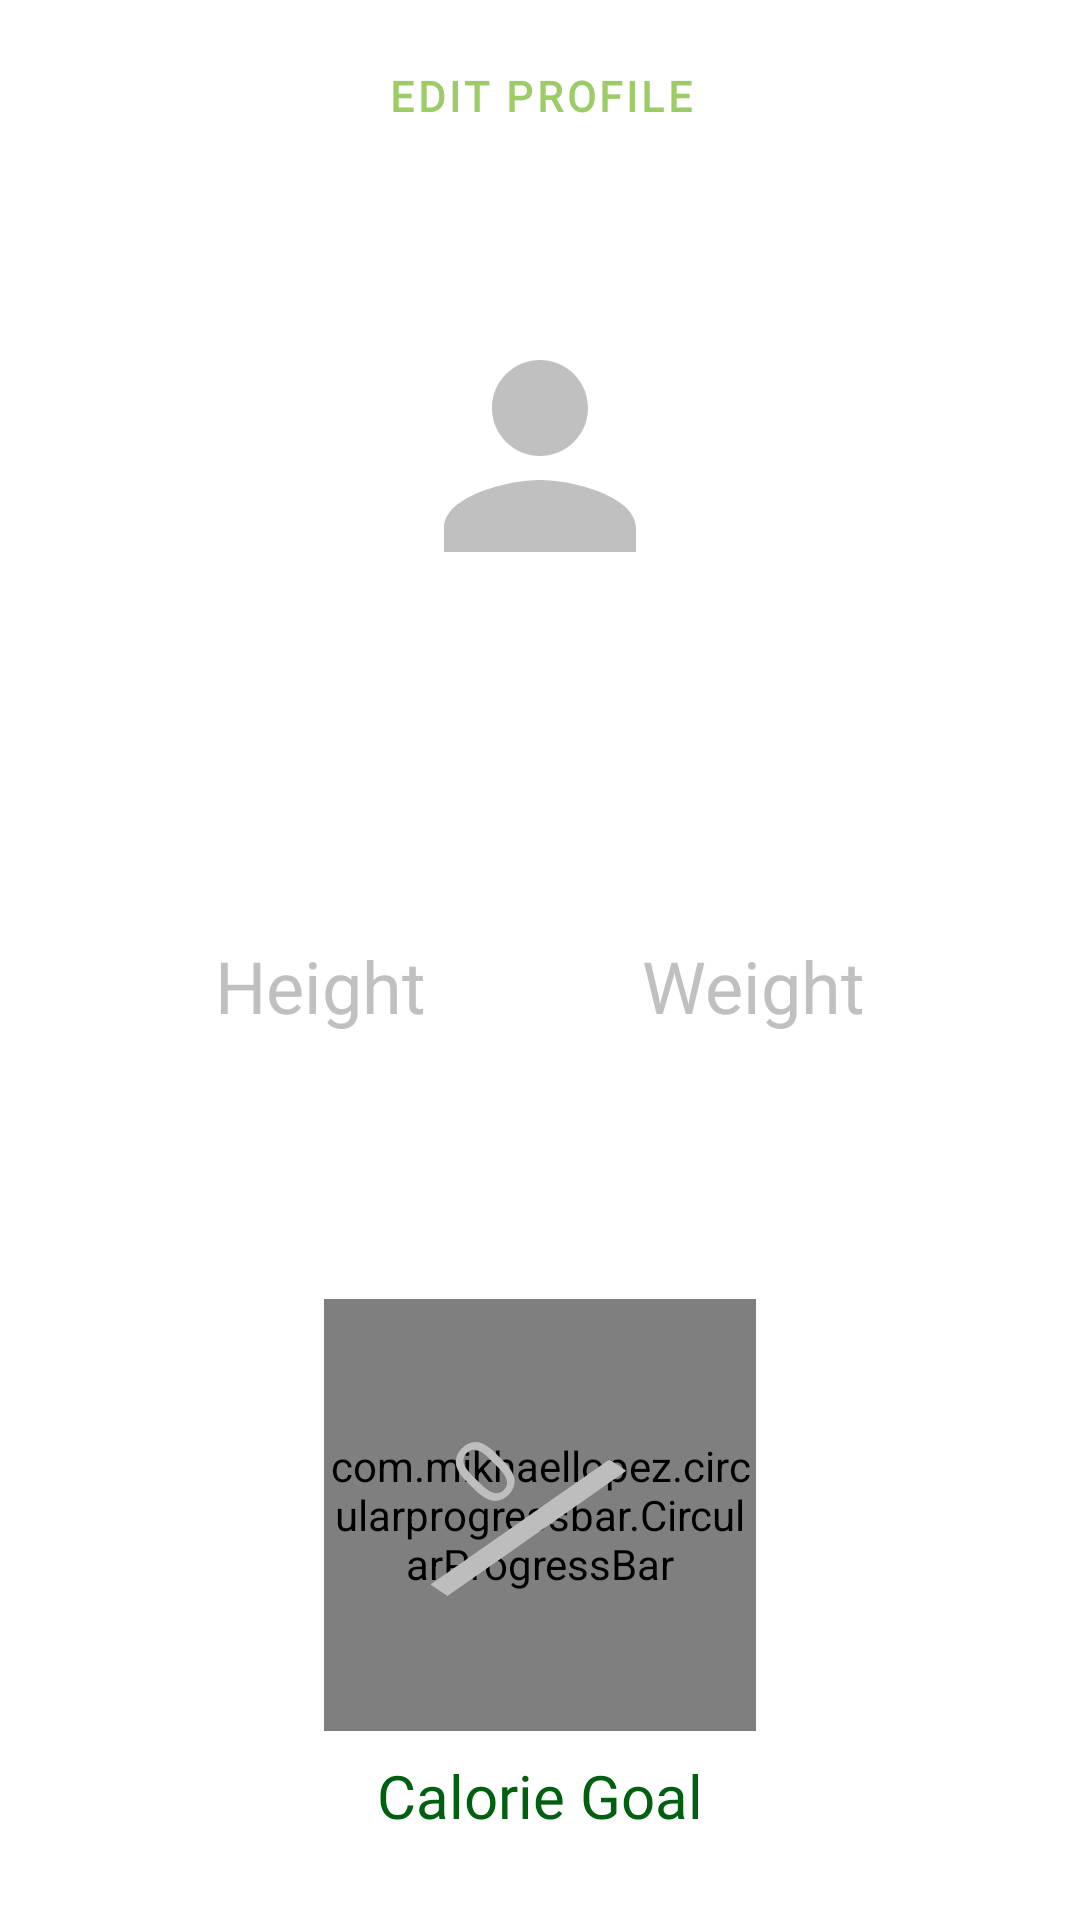

Layout XML and referenced resources for this Android screen:
<!-- AndroidManifest.xml: application theme Theme.CalorieCounter -->
<!-- res/layout/fragment_profile.xml -->
<?xml version="1.0" encoding="utf-8"?>
<layout xmlns:android="http://schemas.android.com/apk/res/android"
    xmlns:app="http://schemas.android.com/apk/res-auto"
    xmlns:tools="http://schemas.android.com/tools"
    tools:context=".ui.main.profile.ProfileFragment">

    <androidx.constraintlayout.widget.ConstraintLayout
        android:layout_width="match_parent"
        android:layout_height="match_parent"
        android:layout_marginBottom="80dp">

        <ScrollView
            android:layout_width="match_parent"
            android:layout_height="match_parent"
            app:layout_constraintBottom_toBottomOf="parent"
            app:layout_constraintEnd_toEndOf="parent"
            app:layout_constraintStart_toStartOf="parent"
            app:layout_constraintTop_toTopOf="parent">

            <androidx.constraintlayout.widget.ConstraintLayout
                android:id="@+id/layoutProfile"
                android:layout_width="match_parent"
                android:layout_height="wrap_content">

                <ImageView
                    android:layout_width="match_parent"
                    android:layout_height="500dp"
                    android:background="@drawable/ic_circle_24"
                    android:backgroundTint="@color/primaryLightColor"
                    android:rotationX="50"
                    app:layout_constraintBottom_toTopOf="@id/layoutProfile"
                    android:contentDescription="@string/background" />

                <ImageView
                    android:id="@+id/imageLogout"
                    android:layout_width="32dp"
                    android:layout_height="32dp"
                    android:layout_margin="12dp"
                    android:src="@drawable/ic_baseline_logout_24"
                    app:layout_constraintEnd_toEndOf="parent"
                    app:layout_constraintTop_toTopOf="parent"
                    app:tint="@color/secondaryColor"
                    android:contentDescription="@string/exit" />


                <ImageView
                    android:id="@+id/circle"
                    android:layout_width="144dp"
                    android:layout_height="144dp"
                    android:layout_marginTop="24sp"
                    android:src="@drawable/circle"
                    app:layout_constraintBottom_toTopOf="@id/profileName"
                    app:layout_constraintEnd_toEndOf="parent"
                    app:layout_constraintStart_toStartOf="parent"
                    app:layout_constraintTop_toBottomOf="@id/btnEditProfile"
                    android:contentDescription="@string/profilepicbackground" />

                <ImageView
                    android:id="@+id/profilePic"
                    android:layout_width="96dp"
                    android:layout_height="96dp"
                    android:src="@drawable/ic_person_24"
                    app:layout_constraintBottom_toBottomOf="@id/circle"
                    app:layout_constraintEnd_toEndOf="@id/circle"
                    app:layout_constraintStart_toStartOf="@id/circle"
                    app:layout_constraintTop_toTopOf="@id/circle"
                    app:tint="@color/gray"
                    android:contentDescription="@string/profilepic" />

                <TextView
                    android:id="@+id/profileName"
                    android:layout_width="wrap_content"
                    android:layout_height="wrap_content"
                    android:layout_marginTop="24dp"
                    android:fontFamily="@font/magra"
                    android:text=""
                    android:textSize="36sp"
                    app:layout_constraintEnd_toEndOf="parent"
                    app:layout_constraintStart_toStartOf="parent"
                    app:layout_constraintTop_toBottomOf="@id/circle" />

                <TextView
                    android:id="@+id/height"
                    android:layout_width="wrap_content"
                    android:layout_height="wrap_content"
                    android:layout_marginTop="16dp"
                    android:fontFamily="@font/magra"
                    android:text="@string/height"
                    android:textColor="@color/gray"
                    android:textSize="24sp"
                    app:layout_constraintBottom_toTopOf="@id/profileHeight"
                    app:layout_constraintEnd_toStartOf="@id/weight"
                    app:layout_constraintStart_toStartOf="parent"
                    app:layout_constraintTop_toBottomOf="@id/profileName" />

                <TextView
                    android:id="@+id/profileHeight"
                    android:layout_width="wrap_content"
                    android:layout_height="wrap_content"
                    android:layout_marginStart="100dp"
                    android:layout_marginTop="4dp"
                    android:fontFamily="@font/bahiana"
                    android:text=""
                    android:textColor="@color/gray"
                    android:textSize="48sp"
                    app:layout_constraintStart_toStartOf="parent"
                    app:layout_constraintTop_toBottomOf="@id/height" />

                <TextView
                    android:id="@+id/weight"
                    android:layout_width="wrap_content"
                    android:layout_height="wrap_content"
                    android:layout_marginTop="16dp"
                    android:fontFamily="@font/magra"
                    android:text="@string/weight"
                    android:textColor="@color/gray"
                    android:textSize="24sp"
                    app:layout_constraintBottom_toTopOf="@id/profileWeight"
                    app:layout_constraintEnd_toEndOf="parent"
                    app:layout_constraintStart_toEndOf="@id/height"
                    app:layout_constraintTop_toBottomOf="@id/profileName" />

                <TextView
                    android:id="@+id/profileWeight"
                    android:layout_width="wrap_content"
                    android:layout_height="wrap_content"
                    android:layout_marginTop="4dp"
                    android:layout_marginEnd="110dp"
                    android:fontFamily="@font/bahiana"
                    android:text=""
                    android:textColor="@color/gray"
                    android:textSize="48sp"
                    app:layout_constraintEnd_toEndOf="parent"
                    app:layout_constraintTop_toBottomOf="@id/weight" />

                <com.mikhaellopez.circularprogressbar.CircularProgressBar
                    android:id="@+id/circularProgressBar"
                    android:layout_width="144dp"
                    android:layout_height="144dp"
                    android:layout_marginTop="20dp"
                    app:cpb_background_progressbar_color="@color/secondaryTextColor"
                    app:cpb_background_progressbar_width="5dp"
                    app:cpb_progress_direction="to_right"
                    app:cpb_progressbar_color="@color/secondaryColor"
                    app:cpb_progressbar_width="10dp"
                    app:cpb_round_border="false"
                    app:layout_constraintBottom_toTopOf="@id/txtCalorieGoal"
                    app:layout_constraintEnd_toEndOf="parent"
                    app:layout_constraintStart_toStartOf="parent"
                    app:layout_constraintTop_toBottomOf="@id/profileHeight" />


                <TextView
                    android:id="@+id/profileCalorieProgress"
                    android:layout_width="wrap_content"
                    android:layout_height="wrap_content"
                    android:fontFamily="@font/bahiana"
                    android:rotation="-45"
                    android:text=""
                    android:textColor="@color/gray"
                    android:textSize="36sp"
                    app:layout_constraintBottom_toBottomOf="@id/circularProgressBar"
                    app:layout_constraintEnd_toEndOf="@id/circularProgressBar"
                    app:layout_constraintHorizontal_bias="0.7"
                    app:layout_constraintStart_toStartOf="@id/circularProgressBar"
                    app:layout_constraintTop_toTopOf="@id/circularProgressBar"
                    app:layout_constraintVertical_bias="0.7" />

                <TextView
                    android:id="@+id/txtSlash"
                    android:layout_width="wrap_content"
                    android:layout_height="wrap_content"
                    android:fontFamily="@font/bahiana"
                    android:rotation="34"
                    android:text="@string/slash"
                    android:textColor="@color/gray"
                    android:textSize="88sp"
                    app:layout_constraintBottom_toTopOf="@+id/profileCalorieProgress"
                    app:layout_constraintEnd_toEndOf="@id/circularProgressBar"
                    app:layout_constraintStart_toStartOf="@id/circularProgressBar"
                    app:layout_constraintTop_toBottomOf="@+id/profileCurrentCalorie" />

                <TextView
                    android:id="@+id/profileCurrentCalorie"
                    android:layout_width="wrap_content"
                    android:layout_height="wrap_content"
                    android:fontFamily="@font/bahiana"
                    android:rotation="-45"
                    android:text="@string/_0"
                    android:textColor="@color/gray"
                    android:textSize="30sp"
                    app:layout_constraintBottom_toBottomOf="@id/circularProgressBar"
                    app:layout_constraintEnd_toEndOf="@id/circularProgressBar"
                    app:layout_constraintHorizontal_bias="0.35"
                    app:layout_constraintStart_toStartOf="@id/circularProgressBar"
                    app:layout_constraintTop_toTopOf="@id/circularProgressBar"
                    app:layout_constraintVertical_bias="0.35" />

                <TextView
                    android:id="@+id/txtCalorieGoal"
                    android:layout_width="wrap_content"
                    android:layout_height="wrap_content"
                    android:layout_marginTop="8dp"
                    android:fontFamily="@font/magra"
                    android:text="@string/calorie_goal"
                    android:textColor="@color/secondaryDarkColor"
                    android:textSize="20sp"
                    app:layout_constraintBottom_toBottomOf="parent"
                    app:layout_constraintEnd_toEndOf="parent"
                    app:layout_constraintStart_toStartOf="parent"
                    app:layout_constraintTop_toBottomOf="@id/circularProgressBar" />

                <Button
                    android:id="@+id/btnEditProfile"
                    style="@style/Widget.MaterialComponents.Button.TextButton"
                    android:layout_width="150dp"
                    android:layout_height="wrap_content"
                    android:layout_marginTop="8dp"
                    android:fontFamily="@font/magra"
                    android:text="@string/edit_profile"
                    android:textStyle="bold"
                    app:icon="@drawable/ic_edit_24"
                    app:layout_constraintBottom_toTopOf="@id/circle"
                    app:layout_constraintEnd_toEndOf="parent"
                    app:layout_constraintStart_toStartOf="parent"
                    app:layout_constraintTop_toTopOf="parent" />

            </androidx.constraintlayout.widget.ConstraintLayout>
        </ScrollView>
    </androidx.constraintlayout.widget.ConstraintLayout>
</layout>
<!-- resources referenced by this layout -->
<resources>
  <color name="gray">#FCBFBFBF</color>
  <color name="primaryLightColor">#cfff95</color>
  <color name="secondaryColor">#388e3c</color>
  <color name="secondaryDarkColor">#00600f</color>
  <color name="secondaryTextColor">#efebe9</color>
  <!-- drawable ic_person_24 (drawable) -->
  <vector android:height="16dp" android:tint="#000000"
      android:viewportHeight="24" android:viewportWidth="24"
      android:width="16dp" xmlns:android="http://schemas.android.com/apk/res/android">
      <path android:fillColor="@android:color/white" android:pathData="M12,12c2.21,0 4,-1.79 4,-4s-1.79,-4 -4,-4 -4,1.79 -4,4 1.79,4 4,4zM12,14c-2.67,0 -8,1.34 -8,4v2h16v-2c0,-2.66 -5.33,-4 -8,-4z"/>
  </vector>
  <string name="_0">0</string>
  <string name="background">background</string>
  <string name="calorie_goal">Calorie Goal</string>
  <string name="edit_profile">Edit Profile</string>
  <string name="exit">exit</string>
  <string name="height">Height</string>
  <string name="profilepic">profilePic</string>
  <string name="profilepicbackground">profilePicBackGround</string>
  <string name="slash">/</string>
  <string name="weight">Weight</string>
  <style name="Theme.CalorieCounter" parent="Theme.MaterialComponents.DayNight.NoActionBar">
          
          <item name="colorPrimary">@color/primaryColor</item>
          <item name="colorPrimaryVariant">@color/primaryDarkColor</item>
          <item name="colorOnPrimary">@color/primaryLightColor</item>
          
          <item name="colorSecondary">@color/secondaryColor</item>
          <item name="colorSecondaryVariant">@color/secondaryDarkColor</item>
          <item name="colorOnSecondary">@color/secondaryLightColor</item>
          
          <item name="android:statusBarColor">?attr/colorPrimaryVariant</item>
          
          <item name="windowActionBar">false</item>
          <item name="windowNoTitle">true</item>
      </style>
  <color name="primaryColor">#9ccc65</color>
  <color name="primaryDarkColor">#6b9b37</color>
  <color name="secondaryLightColor">#6abf69</color>
</resources>
